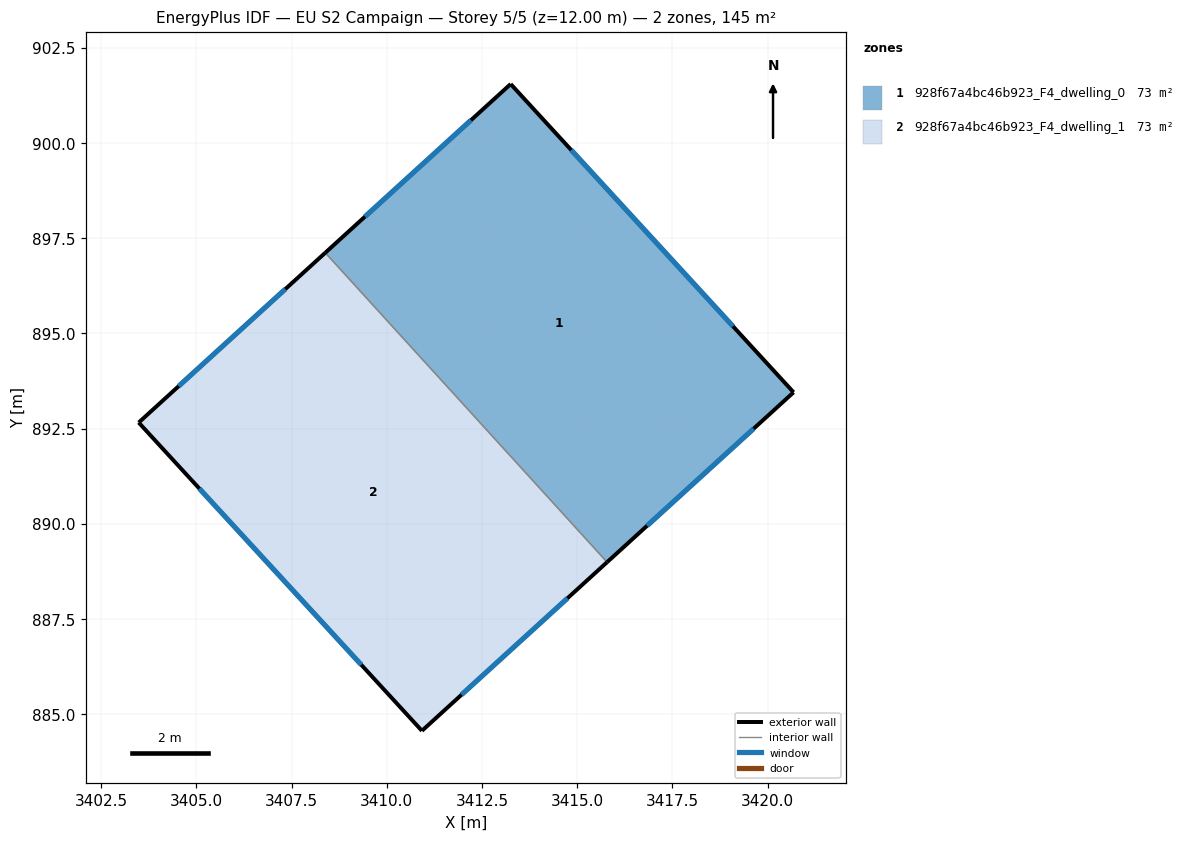
=== STOREY PLAN SPEC (per zone: floor XY polygon, exterior-wall plan segments, windows/doors) ===
zone 1: 928f67a4bc46b923_F4_dwelling_0  (72.5 m²)
  floor: (3413.25, 901.55) (3420.68, 893.45) (3415.79, 888.99) (3408.39, 897.12)
  exterior wall: (3413.25, 901.55) – (3408.39, 897.12)  [6.6 m]
    window: (3412.21, 900.60) – (3409.43, 898.07)  [6.5 m²]
  exterior wall: (3420.68, 893.45) – (3413.25, 901.55)  [11.0 m]
    window: (3419.09, 895.19) – (3414.85, 899.81)  [10.8 m²]
  exterior wall: (3415.79, 888.99) – (3420.68, 893.45)  [6.6 m]
    window: (3416.83, 889.95) – (3419.63, 892.50)  [6.5 m²]
  interior walls: 1
zone 2: 928f67a4bc46b923_F4_dwelling_1  (72.5 m²)
  floor: (3408.39, 897.12) (3415.79, 888.99) (3410.92, 884.57) (3403.49, 892.66)
  exterior wall: (3410.92, 884.57) – (3415.79, 888.99)  [6.6 m]
    window: (3411.97, 885.51) – (3414.74, 888.05)  [6.4 m²]
  exterior wall: (3403.49, 892.66) – (3410.92, 884.57)  [11.0 m]
    window: (3405.08, 890.93) – (3409.33, 886.30)  [10.8 m²]
  exterior wall: (3408.39, 897.12) – (3403.49, 892.66)  [6.6 m]
    window: (3407.34, 896.16) – (3404.54, 893.61)  [6.5 m²]
  interior walls: 1

=== DERIVED (storey summary) ===
Building: EU S2 Campaign
Storey: 5 of 5  (floor level z = 12.00 m)
Storey gross floor area: 145.1 m²
Zones on this storey: 2
  - 928f67a4bc46b923_F4_dwelling_0: floor 72.5 m²; exterior wall 24.2 m (72.6 m²); 3 window(s) 23.7 m²; WWR 32.7%
  - 928f67a4bc46b923_F4_dwelling_1: floor 72.5 m²; exterior wall 24.2 m (72.6 m²); 3 window(s) 23.7 m²; WWR 32.7%
Zone adjacency (shared interzone walls):
  - 928f67a4bc46b923_F4_dwelling_0 ↔ 928f67a4bc46b923_F4_dwelling_1